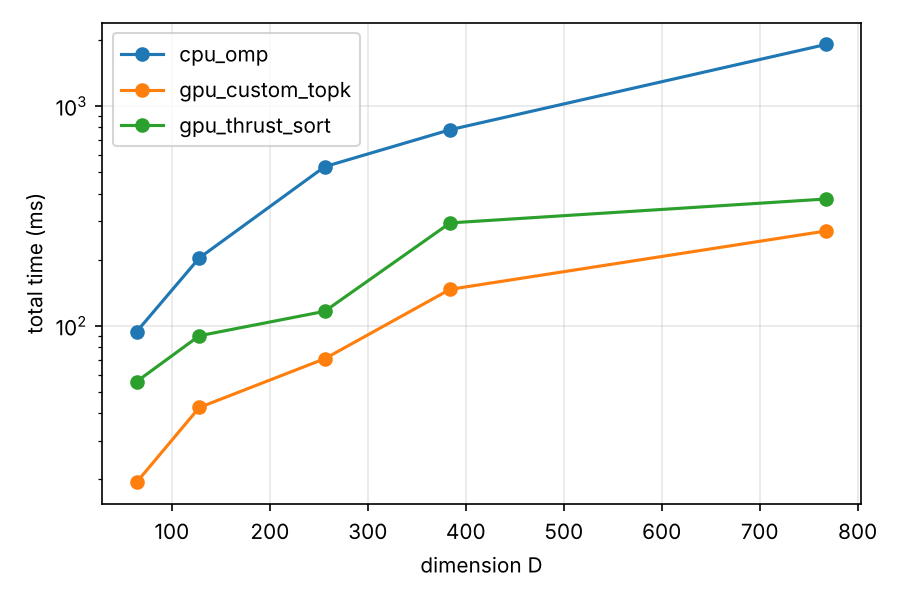

The file beside this chart, header and first rows:
impl, N, D, Q, K, h2d_ms, preprocess_ms, score_ms, topk_ms, d2h_ms, total_ms, recall, maxdiff, B
cpu_omp, 524288, 64, 64, 10, 0, 7.376, 86.67, 0, 0, 94.04, 1, 0, 0
gpu_custom_topk, 524288, 64, 64, 10, 12.65, 1.282, 3.807, 1.518, 0.156, 19.41, 1, 2.38e-07, 0
gpu_thrust_sort, 524288, 64, 64, 10, 13.1, 1.303, 3.803, 37.44, 0.114, 55.76, 1, 2.38e-07, 0
cpu_omp, 524288, 128, 64, 10, 0, 14.15, 189.5, 0, 0, 203.7, 1, 0, 0
gpu_custom_topk, 524288, 128, 64, 10, 31.37, 1.444, 8.016, 1.509, 0.168, 42.51, 1, 2.38e-07, 0
gpu_thrust_sort, 524288, 128, 64, 10, 28.34, 1.452, 8.378, 51.82, 0.132, 90.12, 1, 2.38e-07, 0
cpu_omp, 524288, 256, 64, 10, 0, 30.19, 499.7, 0, 0, 529.9, 1, 0, 0
gpu_custom_topk, 524288, 256, 64, 10, 51.27, 3.103, 14.84, 1.525, 0.103, 70.84, 1, 2.38e-07, 0
gpu_thrust_sort, 524288, 256, 64, 10, 52.88, 3.077, 14.53, 45.84, 0.103, 116.4, 1, 2.38e-07, 0
cpu_omp, 524288, 384, 64, 10, 0, 34.26, 745.9, 0, 0, 780.2, 1, 0, 0
gpu_custom_topk, 524288, 384, 64, 10, 70.48, 26.91, 47.46, 1.546, 0.172, 146.6, 1, 2.09e-07, 0
gpu_thrust_sort, 524288, 384, 64, 10, 78.06, 15.46, 56.3, 144, 0.161, 293.9, 1, 2.09e-07, 0
cpu_omp, 524288, 768, 64, 10, 0, 73.77, 1834, 0, 0, 1908, 1, 0, 0
gpu_custom_topk, 524288, 768, 64, 10, 175.3, 18.82, 74.47, 1.506, 0.153, 270.2, 1, 2.24e-07, 0
gpu_thrust_sort, 524288, 768, 64, 10, 200.4, 11.36, 73.2, 92.6, 0.144, 377.7, 1, 2.24e-07, 0
